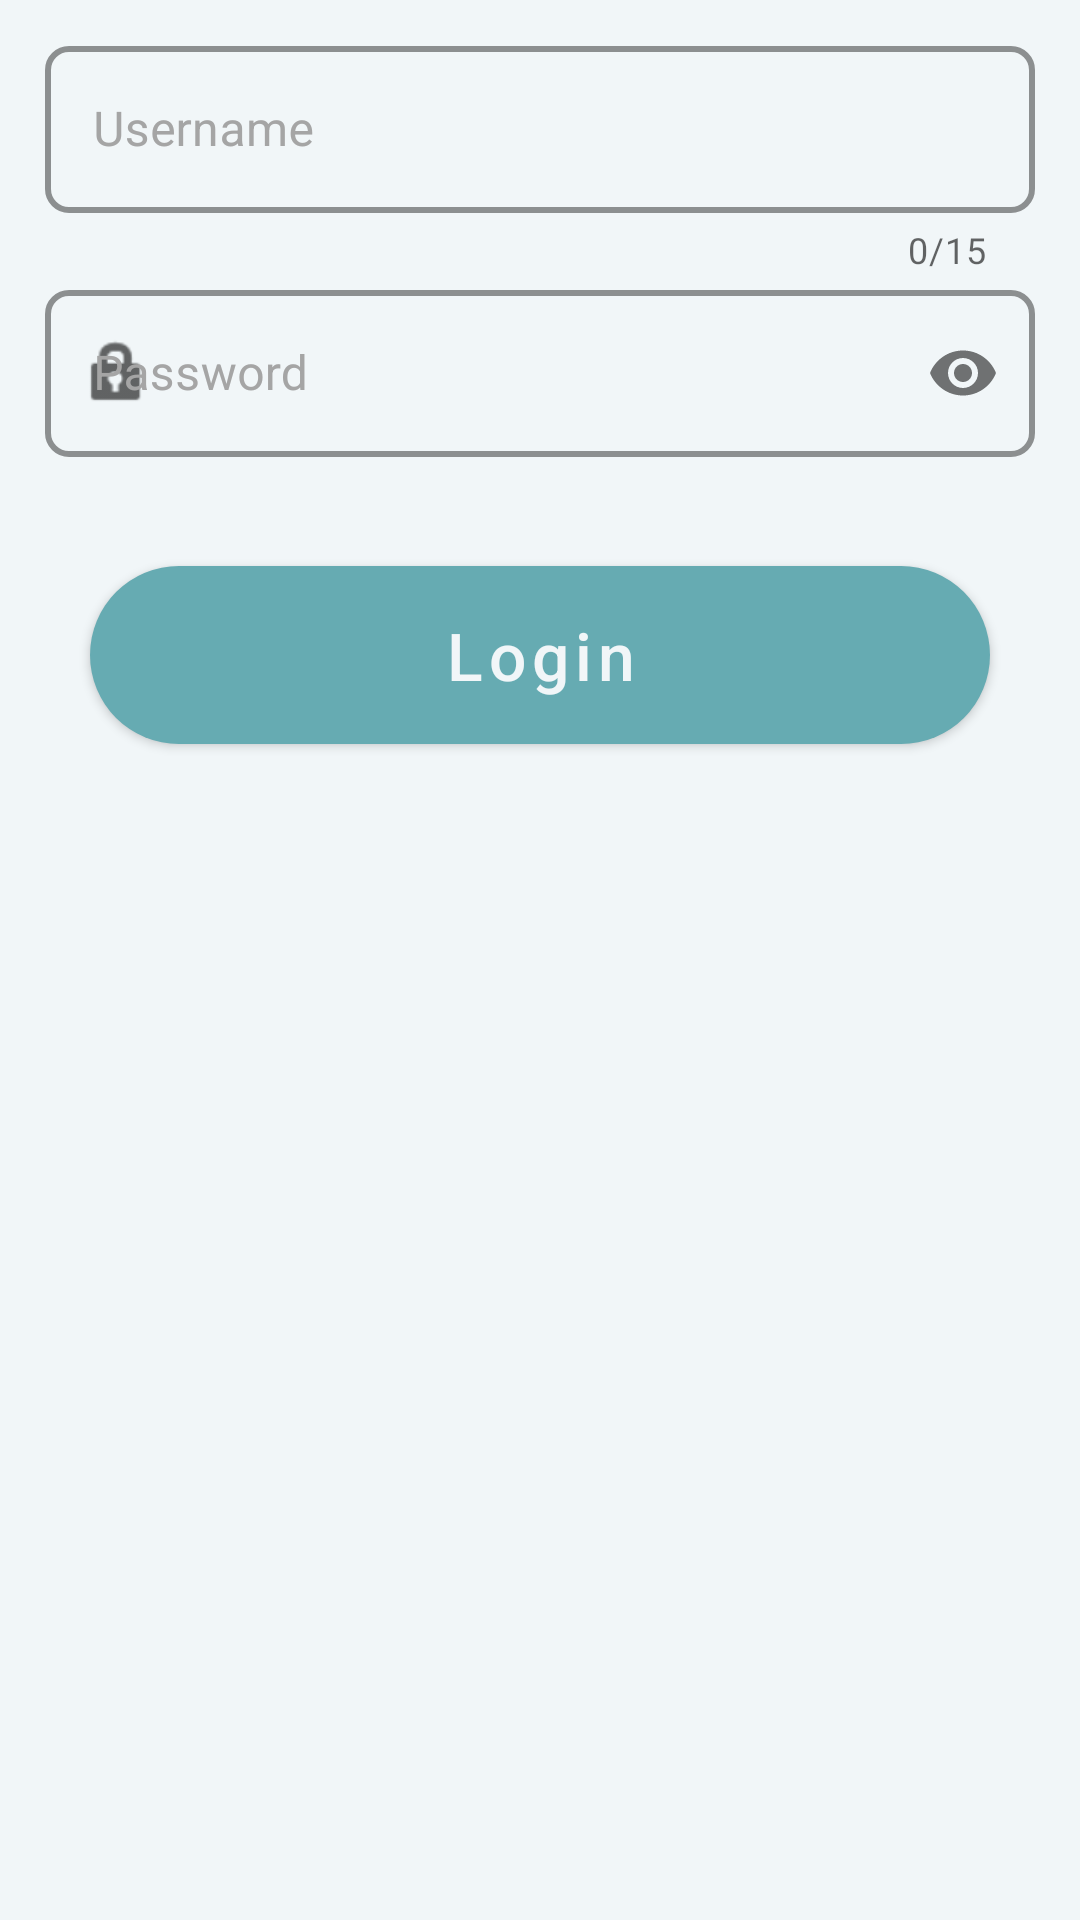

This screen was rendered from an Android layout file. Write that file and the resources it references.
<!-- AndroidManifest.xml: application theme Theme.ShoppingManagementApp -->
<!-- res/layout/fragment_login_tab.xml -->
<?xml version="1.0" encoding="utf-8"?>
<LinearLayout xmlns:android="http://schemas.android.com/apk/res/android"
    xmlns:app="http://schemas.android.com/apk/res-auto"
    xmlns:tools="http://schemas.android.com/tools"
    android:layout_width="match_parent"
    android:layout_height="match_parent"
    android:background="@color/background"
    android:orientation="vertical"
    tools:context=".fragments.LoginTabFragment" >

    <com.google.android.material.textfield.TextInputLayout
        android:id="@+id/loginUsernameLayout"
        style="@style/TextInputLayoutStyle"
        android:layout_width="match_parent"
        android:layout_height="wrap_content"
        android:layout_marginTop="10dp"
        android:layout_marginStart="15dp"
        android:layout_marginEnd="15dp"
        android:hint="@string/username"
        app:counterEnabled="true"
        app:counterMaxLength="15"
        app:endIconMode="clear_text"
        app:errorEnabled="true"
        app:expandedHintEnabled="true"
        app:hintAnimationEnabled="true"
        app:hintEnabled="true"
        app:startIconDrawable="@drawable/ic_person">

        <com.google.android.material.textfield.TextInputEditText
            android:id="@+id/loginUsernameField"
            android:layout_width="match_parent"
            android:layout_height="wrap_content"
            android:inputType="text" />
    </com.google.android.material.textfield.TextInputLayout>

    <com.google.android.material.textfield.TextInputLayout
        style="@style/TextInputLayoutStyle"
        android:id="@+id/loginPasswordLayout"
        android:layout_width="match_parent"
        android:layout_height="wrap_content"
        android:layout_marginStart="15dp"
        android:layout_marginEnd="15dp"
        android:hint="@string/password"
        app:passwordToggleEnabled="true"
        app:errorEnabled="true"
        app:hintAnimationEnabled="true"
        app:startIconDrawable="@android:drawable/ic_lock_idle_lock">

        <com.google.android.material.textfield.TextInputEditText
            android:id="@+id/loginPasswordField"
            android:layout_width="match_parent"
            android:layout_height="wrap_content"
            android:inputType="textPassword" />
    </com.google.android.material.textfield.TextInputLayout>

    <com.google.android.material.button.MaterialButton
        android:id="@+id/loginBtn"
        style="@style/PrimaryButtonStyle"
        android:layout_width="match_parent"
        android:layout_height="wrap_content"
        android:animation="@android:anim/fade_in"
        android:text="@string/login" />

</LinearLayout>
<!-- resources referenced by this layout -->
<resources>
  <color name="background">#F1F6F8</color>
  <string name="login">Login</string>
  <string name="password">Password</string>
  <string name="username">Username</string>
  <style name="PrimaryButtonStyle" parent="Widget.MaterialComponents.Button">
          <item name="backgroundTint">@color/primary</item>
          <item name="android:textColor">@color/background</item>
          <item name="android:textSize">22sp</item>
          <item name="android:padding">15dp</item>
          <item name="android:layout_marginTop">10dp</item>
          <item name="android:layout_marginBottom">10dp</item>
          <item name="android:layout_marginStart">30dp</item>
          <item name="android:layout_marginEnd">30dp</item>
          <item name="android:textAllCaps">false</item>
          <item name="android:animation">@android:anim/fade_in</item>
  
          <item name="cornerRadius">60dp</item>
      </style>
  <style name="TextInputLayoutStyle" parent="Widget.MaterialComponents.TextInputLayout.OutlinedBox">
          <item name="boxBackgroundColor">@color/background</item>
          <item name="boxStrokeColor">@color/primary</item>
          <item name="boxStrokeWidth">2dp</item>
          <item name="boxCornerRadiusBottomEnd">8dp</item>
          <item name="boxCornerRadiusBottomStart">8dp</item>
          <item name="boxCornerRadiusTopEnd">8dp</item>
          <item name="boxCornerRadiusTopStart">8dp</item>
          <item name="android:textColor">@color/text</item>
          <item name="hintTextColor">@color/textLight</item>
          <item name="errorTextColor">@color/error</item>
          <item name="android:textColorHint">@color/textLight</item>
      </style>
  <style name="Theme.ShoppingManagementApp" parent="Base.Theme.ShoppingManagementApp" />
  <color name="primary">#66ABB2</color>
  <color name="text">#050A0A</color>
  <color name="textLight">#A5A5A5</color>
  <color name="error">#B50000</color>
  <style name="Base.Theme.ShoppingManagementApp" parent="Theme.MaterialComponents.Light.NoActionBar">
          
          
          <item name="android:forceDarkAllowed" tools:targetApi="q">false</item>
      </style>
</resources>
